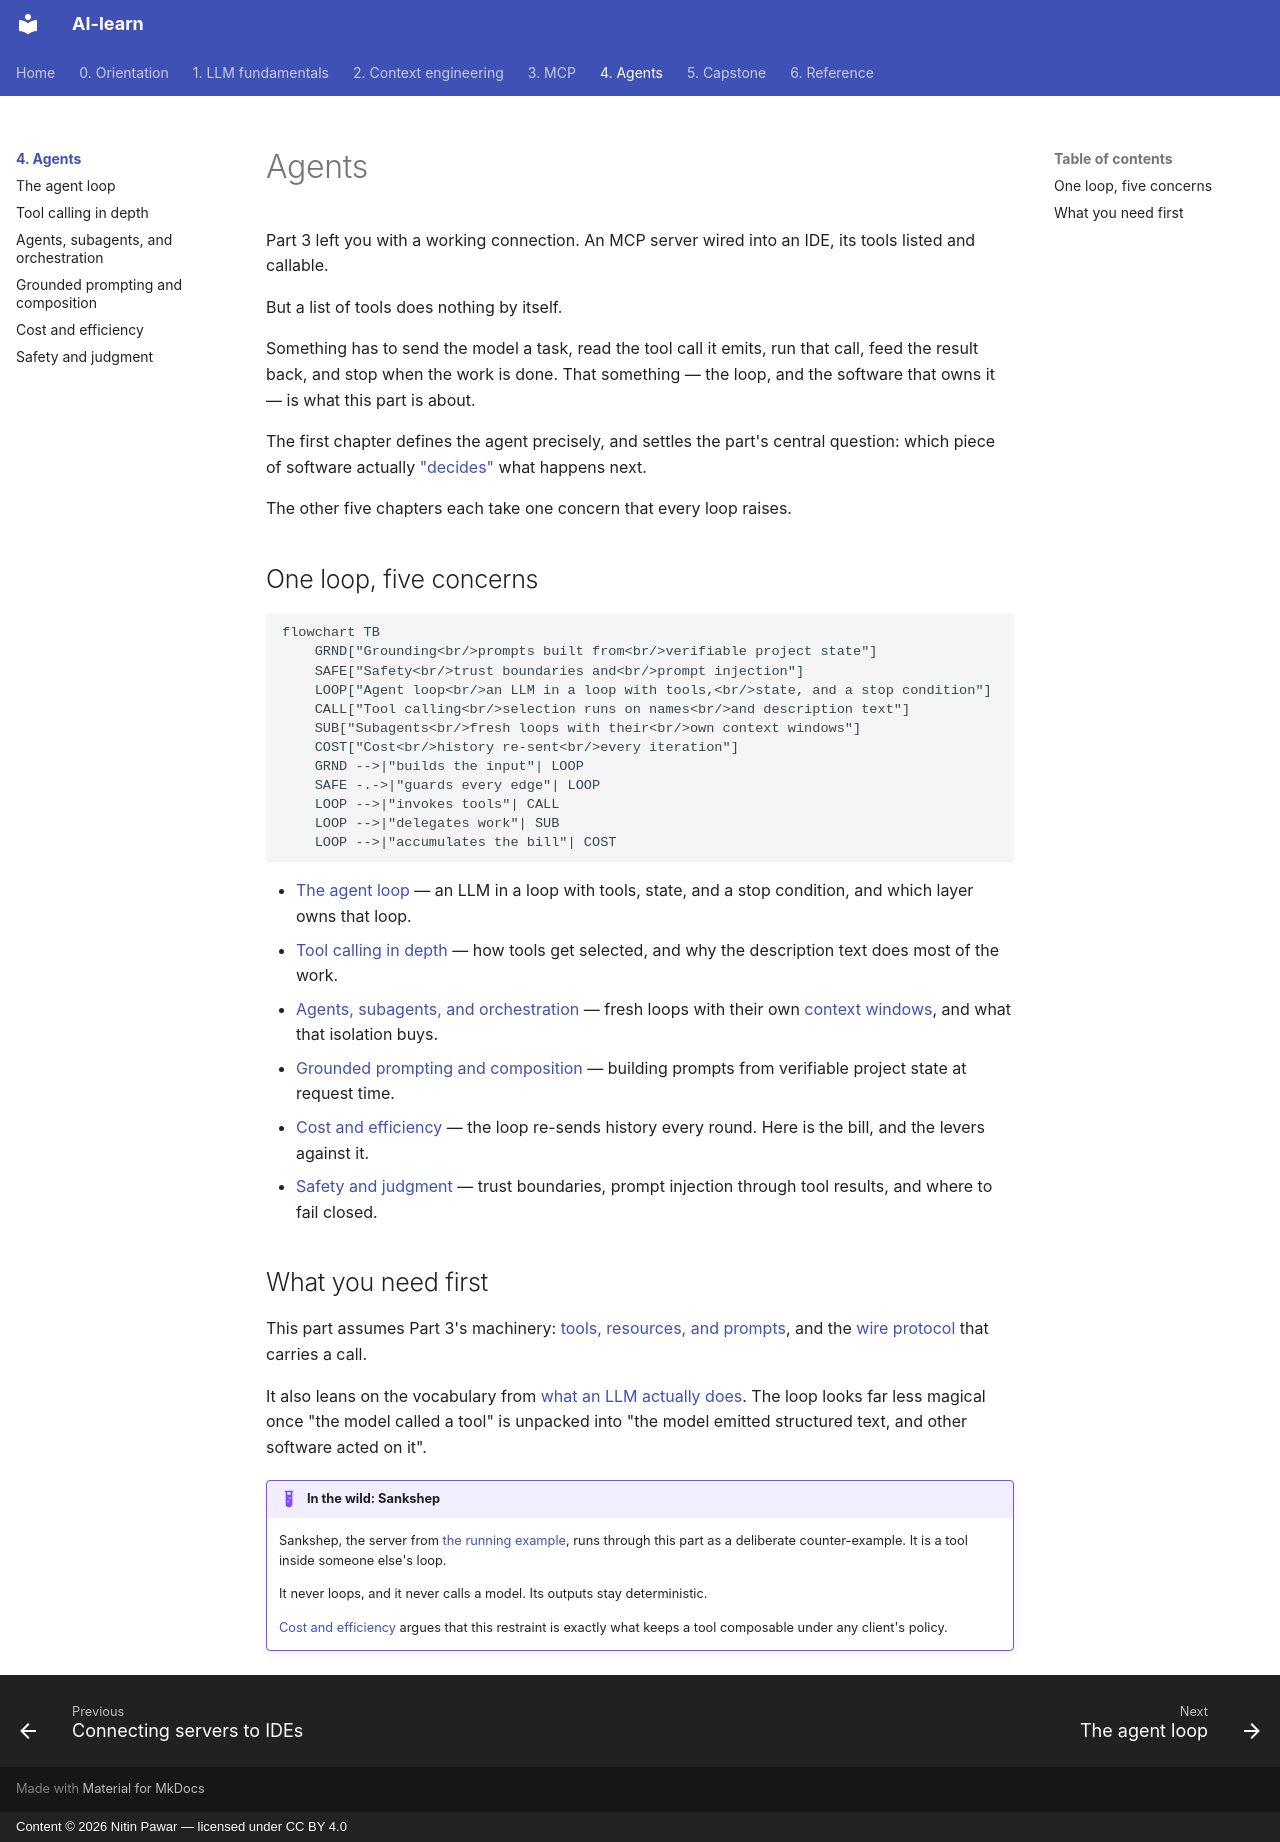

repository: nitinpawar28/AI-learn · page: part4-agents/index.html · generator: mkdocs · copyright: Content © 2026 Nitin Pawar — licensed under CC BY 4.0

# Agents

Part 3 left you with a working connection. An MCP server wired into an IDE, its tools listed and callable.

But a list of tools does nothing by itself.

Something has to send the model a task, read the tool call it emits, run that call, feed the result back, and stop when the work is done. That something — the loop, and the software that owns it — is what this part is about.

The first chapter defines the agent precisely, and settles the part's central question: which piece of software actually ["decides"](../part1-fundamentals/what-llms-do.md) what happens next.

The other five chapters each take one concern that every loop raises.

## One loop, five concerns

```mermaid
flowchart TB
    GRND["Grounding<br/>prompts built from<br/>verifiable project state"]
    SAFE["Safety<br/>trust boundaries and<br/>prompt injection"]
    LOOP["Agent loop<br/>an LLM in a loop with tools,<br/>state, and a stop condition"]
    CALL["Tool calling<br/>selection runs on names<br/>and description text"]
    SUB["Subagents<br/>fresh loops with their<br/>own context windows"]
    COST["Cost<br/>history re-sent<br/>every iteration"]
    GRND -->|"builds the input"| LOOP
    SAFE -.->|"guards every edge"| LOOP
    LOOP -->|"invokes tools"| CALL
    LOOP -->|"delegates work"| SUB
    LOOP -->|"accumulates the bill"| COST
```

- [The agent loop](agent-loop.md) — an LLM in a loop with tools, state, and a stop condition, and which layer owns that loop.
- [Tool calling in depth](tool-calling.md) — how tools get selected, and why the description text does most of the work.
- [Agents, subagents, and orchestration](agents-subagents.md) — fresh loops with their own [context windows](../part1-fundamentals/context-windows.md), and what that isolation buys.
- [Grounded prompting and composition](grounded-prompting.md) — building prompts from verifiable project state at request time.
- [Cost and efficiency](cost-efficiency.md) — the loop re-sends history every round. Here is the bill, and the levers against it.
- [Safety and judgment](safety.md) — trust boundaries, prompt injection through tool results, and where to fail closed.

## What you need first

This part assumes Part 3's machinery: [tools, resources, and prompts](../part3-mcp/primitives.md), and the [wire protocol](../part3-mcp/wire-protocol.md) that carries a call.

It also leans on the vocabulary from [what an LLM actually does](../part1-fundamentals/what-llms-do.md). The loop looks far less magical once "the model called a tool" is unpacked into "the model emitted structured text, and other software acted on it".

!!! example "In the wild: Sankshep"
    Sankshep, the server from [the running example](../part0-orientation/running-example.md), runs through this part as a deliberate counter-example. It is a tool inside someone else's loop.

    It never loops, and it never calls a model. Its outputs stay deterministic.

    [Cost and efficiency](cost-efficiency.md) argues that this restraint is exactly what keeps a tool composable under any client's policy.
